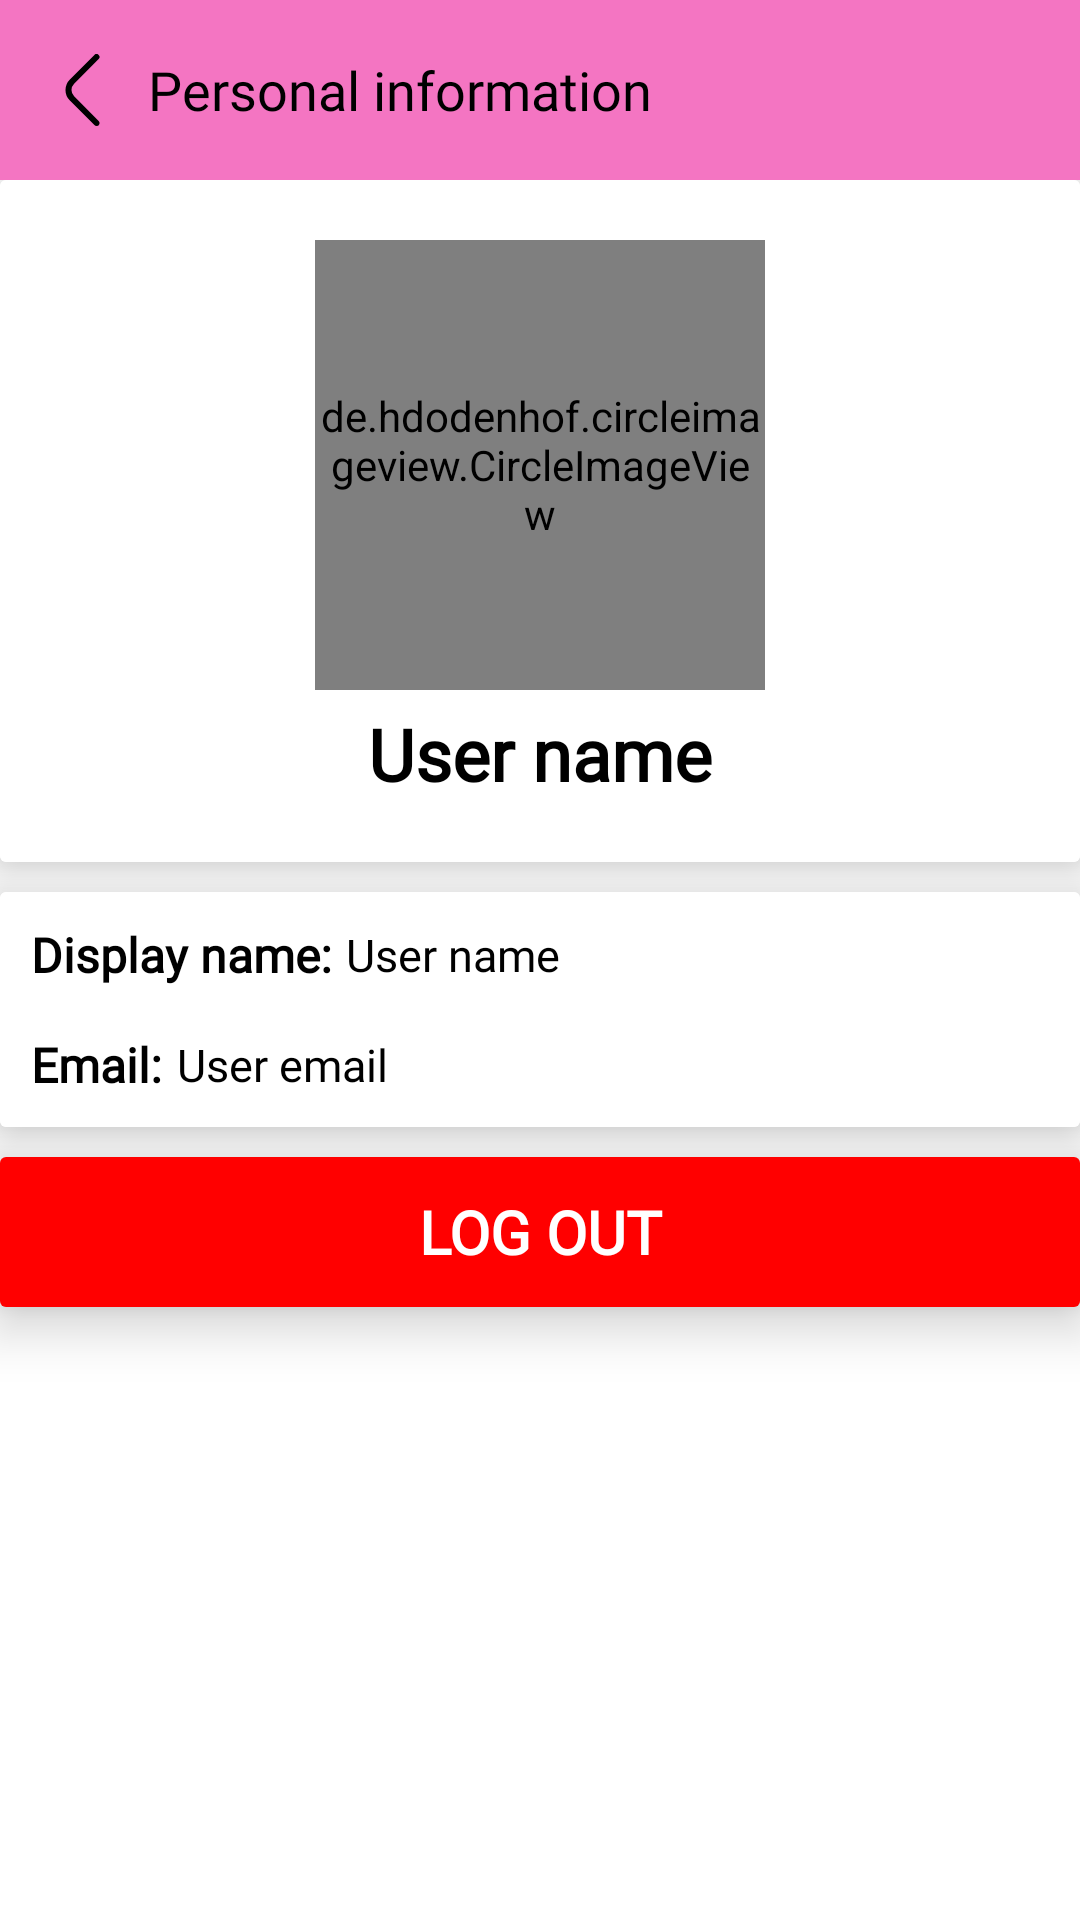

The Android layout XML behind this screen, and the referenced resources:
<!-- AndroidManifest.xml: application theme Theme.IMusic -->
<!-- res/layout/activity_personal_page.xml -->
<?xml version="1.0" encoding="utf-8"?>
<LinearLayout xmlns:android="http://schemas.android.com/apk/res/android"
    xmlns:app="http://schemas.android.com/apk/res-auto"
    xmlns:tools="http://schemas.android.com/tools"
    android:layout_width="match_parent"
    android:layout_height="match_parent"
    android:background="@color/colorLight4"
    android:orientation="vertical"
    tools:context=".activities.PersonalPageActivity">

    <RelativeLayout
        android:layout_width="match_parent"
        android:layout_height="60dp"
        android:background="@color/colorLight6">

        <ImageView
            android:id="@+id/ivBack"
            android:layout_width="wrap_content"
            android:layout_height="wrap_content"
            android:layout_alignParentStart="true"
            android:layout_centerInParent="true"
            android:layout_marginStart="5dp"
            android:gravity="center"
            android:padding="10dp"
            app:srcCompat="@drawable/ic_angle_left" />

        <TextView
            android:id="@+id/tvPersonalTitle"
            style="@style/tvStyle1"
            android:layout_width="wrap_content"
            android:layout_height="wrap_content"
            android:layout_alignTop="@+id/ivBack"
            android:layout_alignBottom="@+id/ivBack"
            android:layout_centerInParent="true"
            android:layout_toEndOf="@+id/ivBack"
            android:ellipsize="marquee"
            android:gravity="center"
            android:marqueeRepeatLimit="marquee_forever"
            android:scrollHorizontally="true"
            android:text="@string/tvPersonalTitle"
            android:textAlignment="center"
            android:textSize="18sp" />
    </RelativeLayout>

    <androidx.core.widget.NestedScrollView
        android:layout_width="match_parent"
        android:layout_height="match_parent"
        android:background="@color/colorLight4"
        android:fillViewport="true">

        <LinearLayout
            android:layout_width="match_parent"
            android:layout_height="wrap_content"
            android:orientation="vertical">

            <androidx.cardview.widget.CardView
                android:layout_width="match_parent"
                android:layout_height="wrap_content"
                app:cardElevation="10dp">

                <RelativeLayout
                    android:layout_width="match_parent"
                    android:layout_height="wrap_content"
                    android:background="@color/colorLight4"
                    android:padding="10dp">

                    <de.hdodenhof.circleimageview.CircleImageView
                        android:id="@+id/civAvatarFrame"
                        android:layout_width="150dp"
                        android:layout_height="150dp"
                        android:layout_centerHorizontal="true"
                        android:layout_marginTop="10dp"
                        android:src="@drawable/ic_logo"
                        app:civ_border_color="@color/colorMain3"
                        app:civ_border_width="2dp" />

                    <TextView
                        android:id="@+id/tvPersonalName"
                        style="@style/tvStyle1"
                        android:layout_width="wrap_content"
                        android:layout_height="wrap_content"
                        android:layout_below="@+id/civAvatarFrame"
                        android:layout_centerHorizontal="true"
                        android:layout_marginTop="5dp"
                        android:layout_marginBottom="10dp"
                        android:ellipsize="marquee"
                        android:marqueeRepeatLimit="marquee_forever"
                        android:scrollHorizontally="true"
                        android:text="@string/tvPersonalName"
                        android:textAlignment="center"
                        android:textSize="24sp"
                        android:textStyle="bold" />
                </RelativeLayout>
            </androidx.cardview.widget.CardView>

            <androidx.cardview.widget.CardView
                android:layout_width="match_parent"
                android:layout_height="wrap_content"
                android:layout_marginTop="10dp"
                app:cardElevation="10dp">

                <RelativeLayout
                    android:layout_width="match_parent"
                    android:layout_height="match_parent"
                    android:background="@color/colorLight4"
                    android:padding="10dp">

                    <TextView
                        android:id="@+id/tvInfoName"
                        style="@style/tvStyle1"
                        android:layout_width="wrap_content"
                        android:layout_height="wrap_content"
                        android:ellipsize="marquee"
                        android:gravity="center"
                        android:marqueeRepeatLimit="marquee_forever"
                        android:scrollHorizontally="true"
                        android:text="@string/tvInfoName"
                        android:textAlignment="center"
                        android:textSize="16sp"
                        android:textStyle="bold" />

                    <TextView
                        android:id="@+id/tvYourInfoName"
                        style="@style/tvStyle1"
                        android:layout_width="wrap_content"
                        android:layout_height="wrap_content"
                        android:layout_alignTop="@+id/tvInfoName"
                        android:layout_alignBottom="@+id/tvInfoName"
                        android:layout_marginStart="5dp"
                        android:layout_toEndOf="@+id/tvInfoName"
                        android:ellipsize="marquee"
                        android:gravity="center"
                        android:marqueeRepeatLimit="marquee_forever"
                        android:scrollHorizontally="true"
                        android:text="@string/tvYourInfoName"
                        android:textAlignment="center"
                        android:textSize="15sp"
                        android:textStyle="normal" />

                    <TextView
                        android:id="@+id/tvInfoEmail"
                        style="@style/tvStyle1"
                        android:layout_width="wrap_content"
                        android:layout_height="wrap_content"
                        android:layout_below="@+id/tvInfoName"
                        android:layout_marginTop="15dp"
                        android:ellipsize="marquee"
                        android:gravity="center"
                        android:marqueeRepeatLimit="marquee_forever"
                        android:scrollHorizontally="true"
                        android:text="@string/tvInfoEmail"
                        android:textAlignment="center"
                        android:textSize="16sp"
                        android:textStyle="bold" />

                    <TextView
                        android:id="@+id/tvYourInfoEmail"
                        style="@style/tvStyle1"
                        android:layout_width="wrap_content"
                        android:layout_height="wrap_content"
                        android:layout_alignTop="@+id/tvInfoEmail"
                        android:layout_alignBottom="@+id/tvInfoEmail"
                        android:layout_marginStart="5dp"
                        android:layout_toEndOf="@+id/tvInfoEmail"
                        android:ellipsize="marquee"
                        android:gravity="center"
                        android:marqueeRepeatLimit="marquee_forever"
                        android:scrollHorizontally="true"
                        android:text="@string/tvYourInfoEmail"
                        android:textAlignment="center"
                        android:textSize="15sp"
                        android:textStyle="normal" />
                </RelativeLayout>
            </androidx.cardview.widget.CardView>

            <androidx.cardview.widget.CardView
                android:layout_width="match_parent"
                android:layout_height="wrap_content"
                android:layout_marginTop="10dp"
                android:padding="10dp"
                app:cardElevation="10dp">

                <RelativeLayout
                    android:layout_width="match_parent"
                    android:layout_height="match_parent">

                    <Button
                        android:id="@+id/btnLogout"
                        android:layout_width="match_parent"
                        android:layout_height="50dp"
                        android:background="@color/colorMain4"
                        android:fontFamily="@font/comfortaa"
                        android:text="@string/btnLogout"
                        android:textAlignment="center"
                        android:textColor="@color/colorMain1"
                        android:textSize="20sp"
                        android:textStyle="bold" />
                </RelativeLayout>
            </androidx.cardview.widget.CardView>
        </LinearLayout>
    </androidx.core.widget.NestedScrollView>
</LinearLayout>
<!-- resources referenced by this layout -->
<resources>
  <color name="colorLight4">#FFFFFF</color> // màu chủ đạo sáng
  <color name="colorLight6">#F475C2</color> // Thanh toolbar
  <color name="colorMain1">#FFFFFF</color>
  <color name="colorMain3">#F475C2</color>
  <color name="colorMain4">#FF0000</color>
  <!-- drawable ic_angle_left (drawable) -->
  <vector xmlns:android="http://schemas.android.com/apk/res/android"
      android:width="24dp"
      android:height="24dp"
      android:viewportWidth="24"
      android:viewportHeight="24">
    <path
        android:fillColor="@color/colorLight7"
        android:pathData="M17.172,24a1,1 0,0 1,-0.707 -0.293L8.293,15.535a5,5 0,0 1,0 -7.07L16.465,0.293a1,1 0,0 1,1.414 1.414L9.707,9.879a3,3 0,0 0,0 4.242l8.172,8.172A1,1 0,0 1,17.172 24Z"/>
  </vector>
  <!-- drawable ic_logo: vector/xml drawable (drawable, 2699 chars, omitted) -->
  <string name="btnLogout">Log out</string>
  <string name="tvInfoEmail">Email: </string>
  <string name="tvInfoName">Display name:</string>
  <string name="tvPersonalName">User name</string>
  <string name="tvPersonalTitle">Personal information</string>
  <string name="tvYourInfoEmail">User email</string>
  <string name="tvYourInfoName">User name</string>
  <style name="tvStyle1">
          <item name="android:fontFamily">@font/comfortaa</item>
          <item name="android:textColor">@color/colorLight7</item>
          <item name="android:lines">1</item>
          <item name="android:maxLines">1</item>
          <item name="android:singleLine">true</item>
      </style>
  <style name="Theme.IMusic" parent="Theme.AppCompat.DayNight.NoActionBar">
          
  
          
          
      </style>
  <color name="colorLight7">#000000</color> // Màu chữ sáng
</resources>
